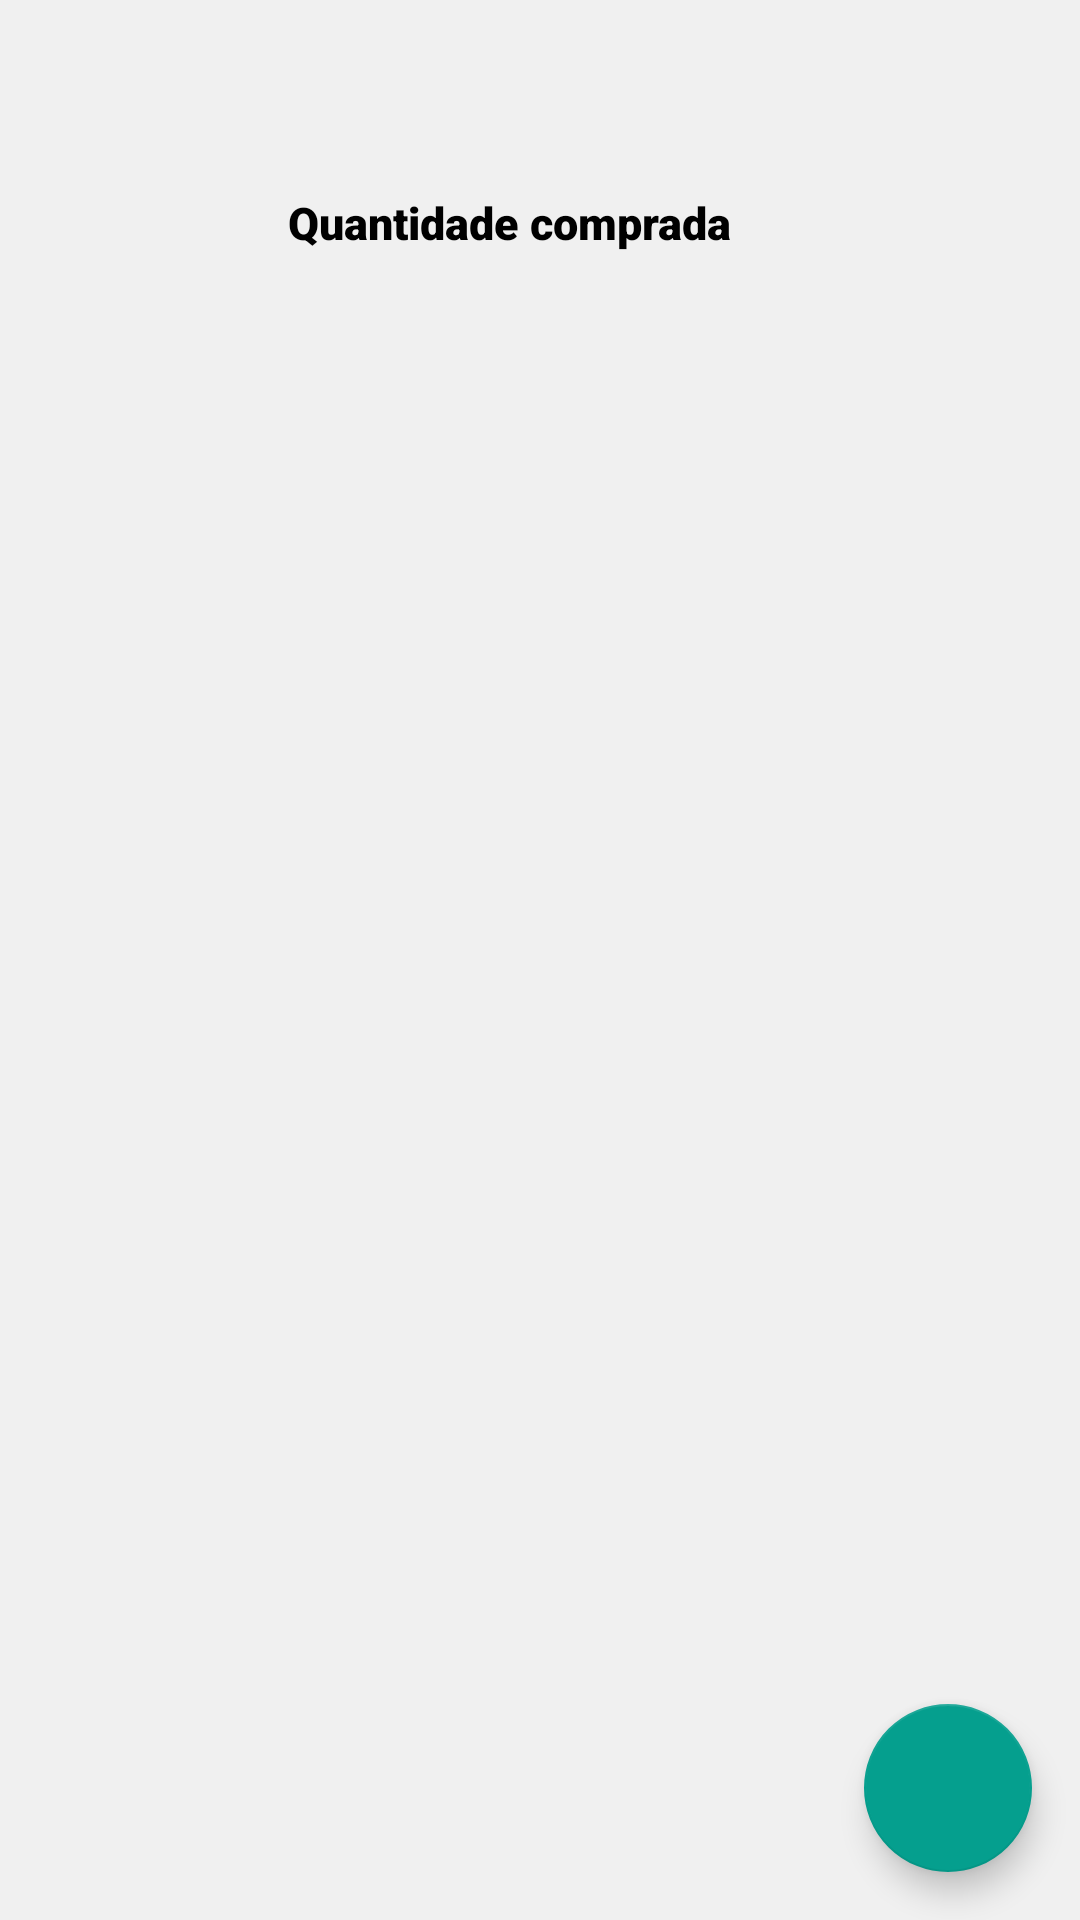

Produce the Android XML layout that renders to this screen, including the resource entries it uses.
<!-- AndroidManifest.xml: application theme AppTheme -->
<!-- res/layout/activity_compras.xml -->
<?xml version="1.0" encoding="utf-8"?>
<androidx.constraintlayout.widget.ConstraintLayout xmlns:android="http://schemas.android.com/apk/res/android"
    xmlns:app="http://schemas.android.com/apk/res-auto"
    xmlns:tools="http://schemas.android.com/tools"
    android:layout_width="match_parent"
    android:layout_height="match_parent"
    android:background="#7AE4E4E4"
    tools:context=".ComprasActivity">

    <androidx.recyclerview.widget.RecyclerView
        android:id="@+id/rv_dados"
        android:layout_width="wrap_content"
        android:layout_height="588dp"
        android:layout_marginStart="16dp"
        android:layout_marginTop="132dp"
        app:layout_constraintStart_toStartOf="parent"
        app:layout_constraintTop_toTopOf="parent" />

    <TextView
        android:id="@+id/txtMsg"
        android:layout_width="wrap_content"
        android:layout_height="wrap_content"
        android:layout_marginTop="32dp"
        android:layout_marginEnd="8dp"
        android:visibility="gone"
        app:layout_constraintEnd_toEndOf="parent"
        app:layout_constraintStart_toStartOf="parent"
        app:layout_constraintTop_toTopOf="@+id/rv_dados"
        tools:text="No data" />

    <com.google.android.material.floatingactionbutton.FloatingActionButton
        android:id="@+id/fab_add"
        android:layout_width="wrap_content"
        android:layout_height="wrap_content"
        android:layout_gravity="bottom|end"
        android:layout_marginEnd="16dp"
        android:layout_marginBottom="16dp"
        app:layout_constraintBottom_toBottomOf="parent"
        app:layout_constraintEnd_toEndOf="parent"
        app:srcCompat="@drawable/ic_add_foreground" />

    <TextView
        android:id="@+id/txt_quantidade"
        style="@style/textos"
        android:layout_width="wrap_content"
        android:layout_height="wrap_content"
        android:layout_marginStart="96dp"
        android:layout_marginTop="64dp"
        android:text="@string/qtd_ativos"
        app:layout_constraintStart_toStartOf="parent"
        app:layout_constraintTop_toTopOf="parent" />
</androidx.constraintlayout.widget.ConstraintLayout>
<!-- resources referenced by this layout -->
<resources>
  <string name="qtd_ativos">Quantidade comprada</string>
  <style name="textos">
          <item name="android:textSize">15sp</item>
          <item name="fontFamily">sans-serif-black</item>
          <item name="android:textColor">#000</item>
      </style>
  <style name="AppTheme" parent="Theme.AppCompat.Light.DarkActionBar">
          
          <item name="colorPrimary">@color/colorPrimary</item>
          <item name="colorPrimaryDark">@color/colorPrimaryDark</item>
          <item name="colorAccent">@color/colorAccent</item>
      </style>
  <color name="colorPrimary">#09C1AC</color>
  <color name="colorPrimaryDark">#037BAA</color>
  <color name="colorAccent">#059F8E</color>
</resources>
